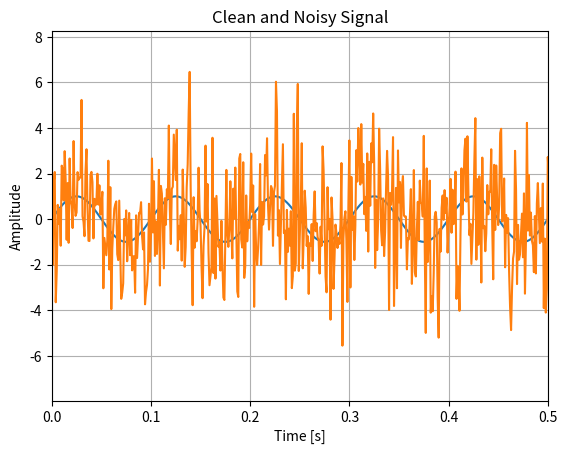

Python code for this plot:
import numpy as np
import matplotlib.pyplot as plt
from scipy.signal import welch

fs = 1000.0
T = 5.0
time = np.arange(0, T, 1/fs)
f = 10.0
A = 1.0
std = 2.0

rng = np.random.default_rng(42)
white_noise = rng.normal(0, std, len(time))
clean_signal = A * np.sin(2*np.pi*f*time)
signal = clean_signal + white_noise

plt.plot(time, clean_signal)
plt.plot(time, signal)
plt.xlim(0, 0.5)
plt.xlabel("Time [s]")
plt.ylabel("Amplitude")
plt.title("Clean and Noisy Signal")
plt.grid()
plt.show()

frequencies, psd = welch(signal, fs=fs, nperseg=1024)
max_frequency = frequencies[np.argmax(psd)]
print("Max frequency:", max_frequency)

autocorrelation = np.correlate(signal, signal, mode="full")
positive_autocorrelation = autocorrelation[len(time)-1:]

max_peak = np.argmax(positive_autocorrelation[70:130]) + 70
print("Max peak:", max_peak)

seconds = max_peak / fs
print("Seconds:", seconds)

snr_db = 10 * np.log10(np.mean(clean_signal**2) / np.mean(white_noise**2))
print("SNR:", snr_db, "dB")
